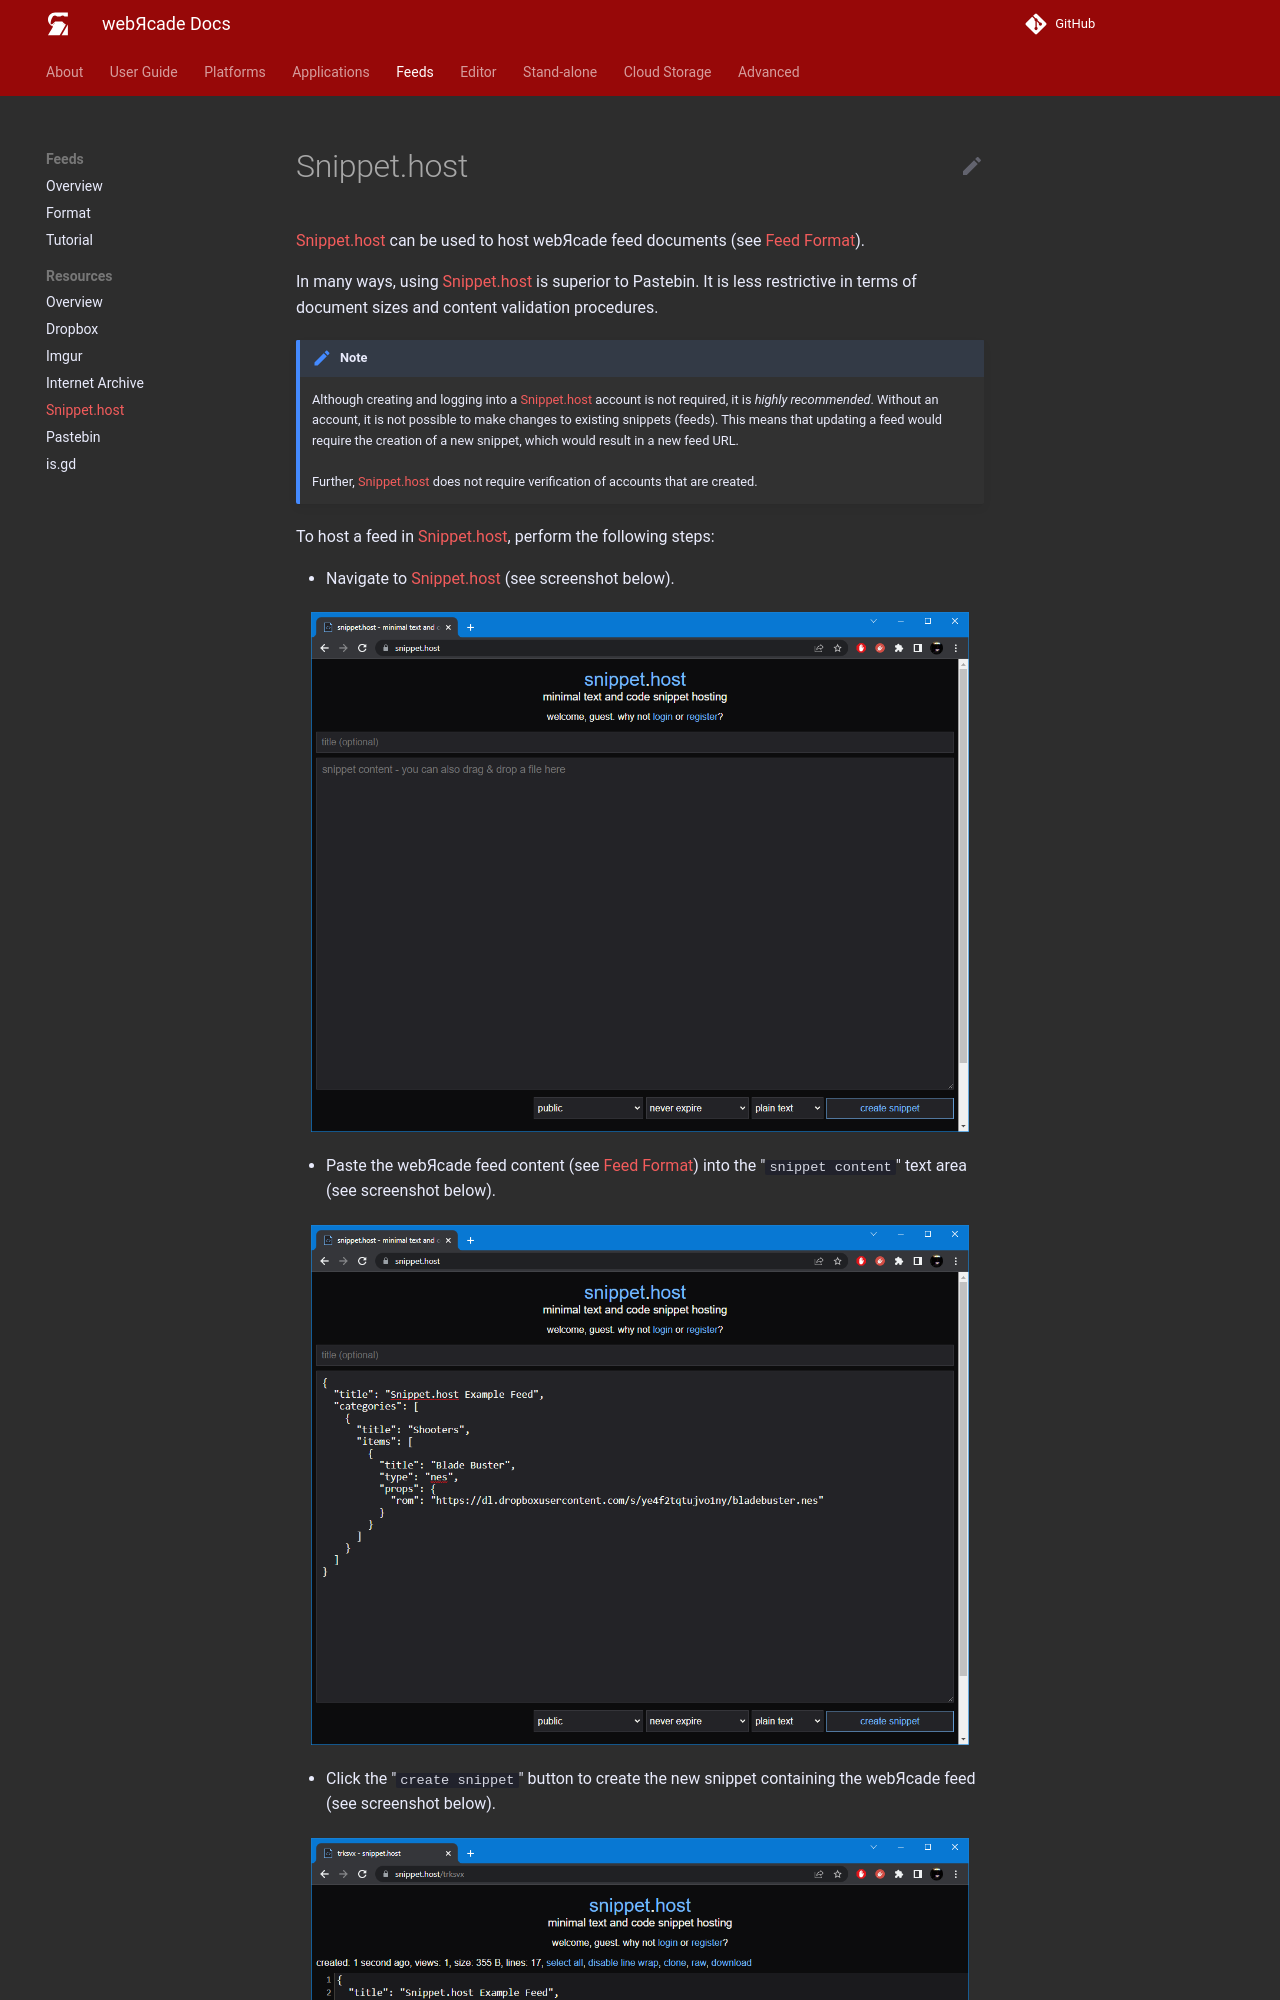

repository: webrcade/webrcade-docs · page: feeds/resources/snippet/index.html · generator: mkdocs

# Snippet.host

[Snippet.host](https://snippet.host/) can be used to host webЯcade feed documents (see [Feed Format](../format.md)).

In many ways, using [Snippet.host](https://snippet.host/) is superior to Pastebin. It is less restrictive in terms of document sizes and content validation procedures.

!!! note
    Although creating and logging into a [Snippet.host](https://snippet.host/) account is not required, it is
    *highly recommended*. Without an account, it is not possible to make changes to existing snippets (feeds).
    This means that updating a feed would require the creation of a new snippet, which would
    result in a new feed URL.<br><br>
    Further, [Snippet.host](https://snippet.host/) does not require verification of accounts that are created.

To host a feed in [Snippet.host](https://snippet.host/), perform the following steps:

* Navigate to [Snippet.host](https://snippet.host/) (see screenshot below).

![](../../assets/images/feed/snippet/snippet.png){: style="padding:5px 15px;" class="center zoomD"}

* Paste the webЯcade feed content  (see [Feed Format](../format.md)) into the "`snippet content`" text area (see screenshot below).

![](../../assets/images/feed/snippet/paste.png){: style="padding:5px 15px;" class="center zoomD"}

* Click the "`create snippet`" button to create the new snippet containing the webЯcade feed (see screenshot below).
